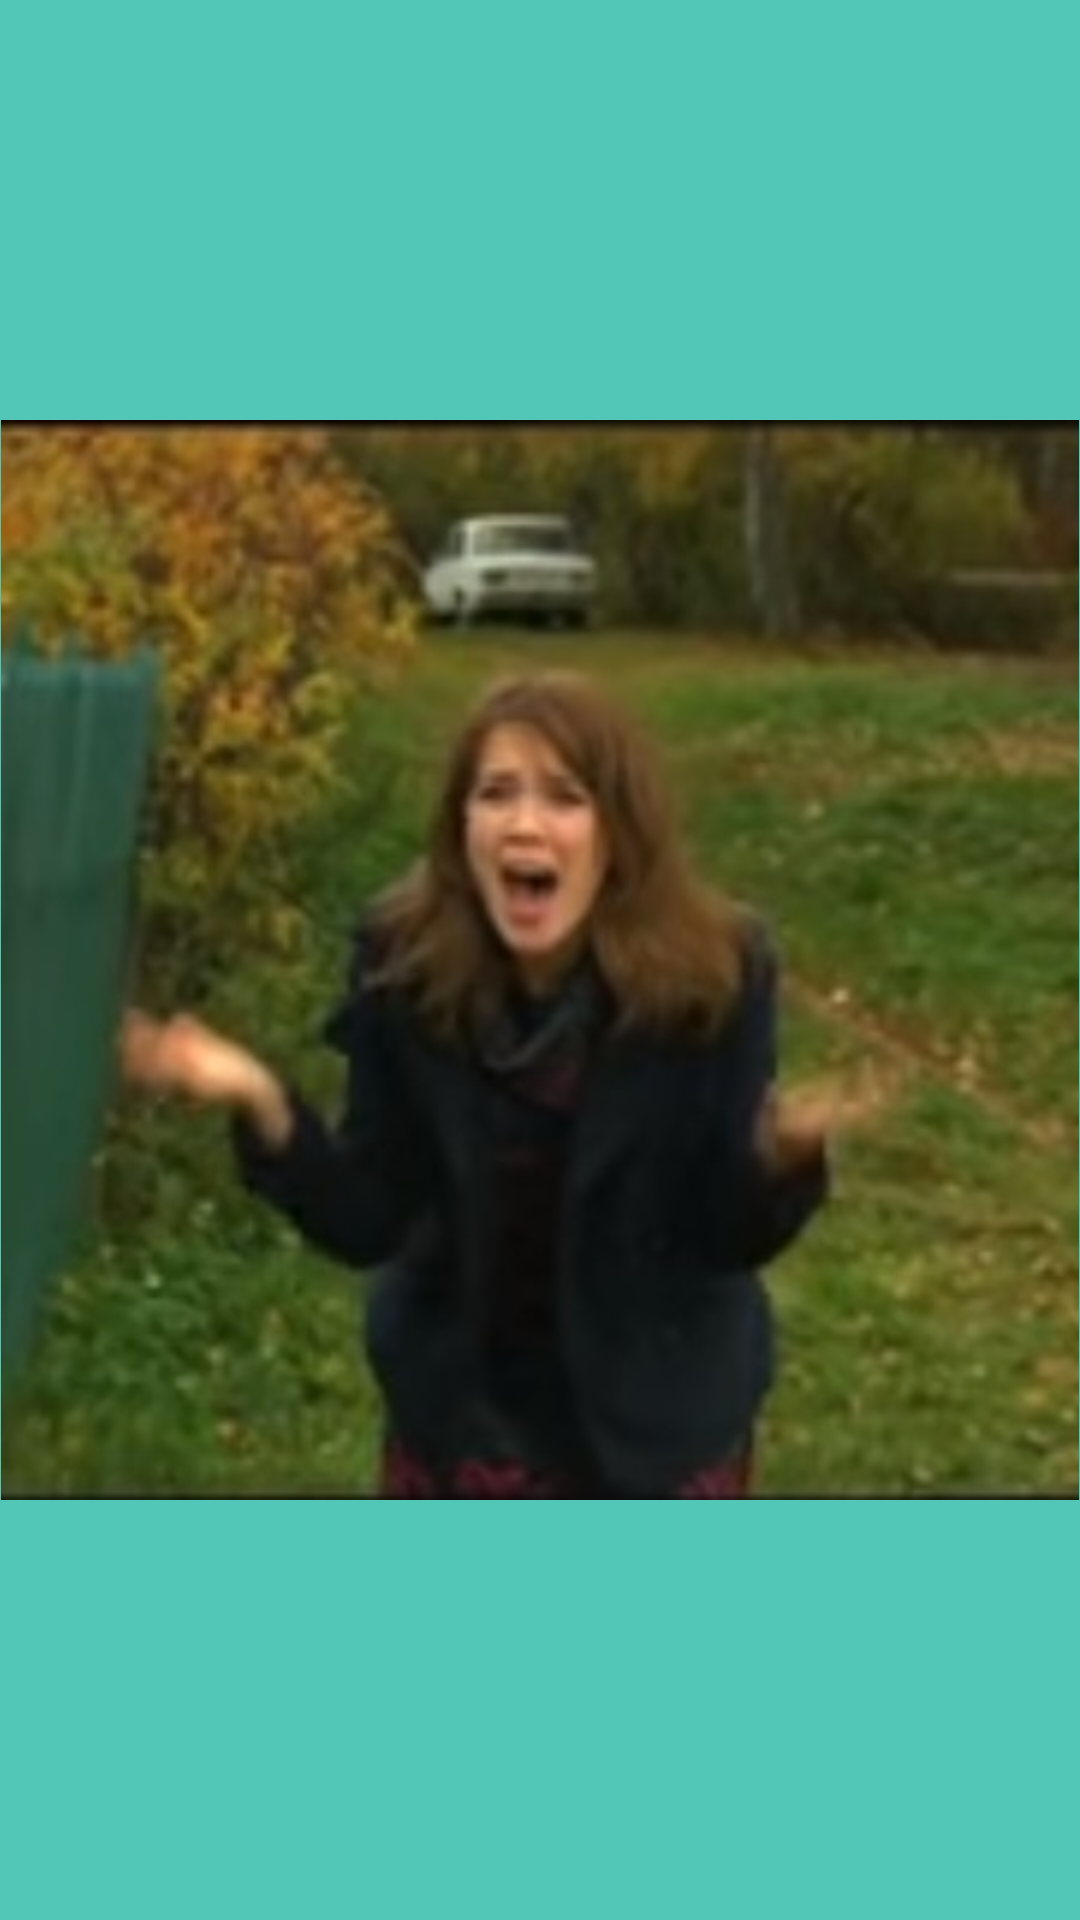

Write the Android layout XML for this screen, with the resource values it uses.
<!-- AndroidManifest.xml: application theme Theme.GameOfFifteen -->
<!-- res/layout/activity_help.xml -->
<?xml version="1.0" encoding="utf-8"?>
<androidx.constraintlayout.widget.ConstraintLayout xmlns:android="http://schemas.android.com/apk/res/android"
    xmlns:app="http://schemas.android.com/apk/res-auto"
    android:layout_width="match_parent"
    android:layout_height="match_parent">

    <ImageView
        android:id="@+id/resultImage"
        android:layout_width="wrap_content"
        android:layout_height="0dp"
        app:layout_constraintBottom_toBottomOf="parent"
        app:layout_constraintDimensionRatio="1:1"
        app:layout_constraintEnd_toEndOf="parent"
        app:layout_constraintStart_toStartOf="parent"
        app:layout_constraintTop_toTopOf="parent"
        app:srcCompat="@drawable/story9" />
</androidx.constraintlayout.widget.ConstraintLayout>
<!-- resources referenced by this layout -->
<resources>
  <!-- drawable story9: jpg bitmap (drawable, 47376 bytes) -->
  <style name="Theme.GameOfFifteen" parent="Theme.MaterialComponents.Light.DarkActionBar">
          
          <item name="colorPrimary">@color/my_color</item>
          <item name="colorPrimaryVariant">@color/my_color_dark</item>
          <item name="colorOnPrimary">@color/white</item>
          
          <item name="colorSecondary">@color/teal_200</item>
          <item name="colorSecondaryVariant">@color/teal_700</item>
          <item name="colorOnSecondary">@color/black</item>
          
          <item name="android:statusBarColor" tools:targetApi="l">?attr/colorPrimaryVariant</item>
          
          <item name="android:windowFullscreen">true</item>
          <item name="android:windowBackground">@color/my_color_light</item>
          <item name="android:navigationBarColor">@color/my_color</item>
      </style>
  <color name="my_color">#009688</color>
  <color name="my_color_dark">#00675b</color>
  <color name="white">#FFFFFFFF</color>
  <color name="teal_200">#FF03DAC5</color>
  <color name="teal_700">#FF018786</color>
  <color name="black">#FF000000</color>
  <color name="my_color_light">#52c7b8</color>
</resources>
